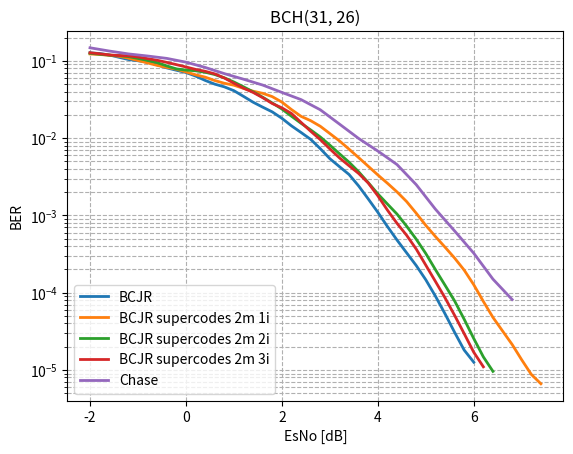

Source code (Python): (Note: this script raises an exception after producing the figure.)
import matplotlib.pyplot as plt
from scipy.ndimage import gaussian_filter1d

#-----------------------BCH(31,26) original----------------------------------------------------------------
esno_bch_31_26 = [-10, -9.8, -9.6, -9.4, -9.2, -9.0, -8.8, -8.6, -8.4, -8.2, -8.0, -7.8, -7.6, -7.4, -7.2, -7.0, -6.8, -6.6, -6.4, -6.2, -6.0, -5.8, -5.6, -5.4, -5.2, -5.0, -4.8, -4.6, -4.4, -4.2, -4.0, -3.8, -3.6, -3.4, -3.2, -3.0, -2.8, -2.6, -2.4, -2.2, -2.0, -1.8, -1.6, -1.4, -1.2, -1.0, -0.8, -0.6, -0.4, -0.2, -0.0, 0.2, 0.4, 0.6, 0.8, 1.0, 1.2, 1.4, 1.6, 1.8, 2.0, 2.2, 2.4, 2.6, 2.8, 3.0, 3.2, 3.4, 3.6, 3.8, 4.0, 4.2, 4.4, 4.6, 4.8, 5.0, 5.2, 5.4, 5.6, 5.8, 6.0, 6.2, 6.4, 6.6, 6.8,]
fer_bch_31_26 = [1.0, 1.0, 1.0, 1.0, 1.0, 1.0, 1.0, 1.0, 1.0, 1.0, 1.0, 1.0, 1.0, 1.0, 1.0, 1.0, 1.0, 1.0, 1.0, 1.0, 1.0, 1.0, 1.0, 0.9917355371900827, 1.0, 0.9917355371900827, 1.0, 1.0, 1.0, 1.0, 1.0, 0.9917355371900827, 1.0, 1.0, 1.0, 0.9917355371900827, 1.0, 0.9917355371900827, 0.9836065573770492, 1.0, 0.9836065573770492, 0.975609756097561, 0.96, 0.9448818897637795, 0.8888888888888888, 0.9230769230769231, 0.9302325581395349, 0.821917808219178, 0.7741935483870968, 0.7947019867549668, 0.7228915662650602, 0.6217616580310881, 0.5405405405405406, 0.4316546762589928, 0.46511627906976744, 0.39087947882736157, 0.3116883116883117, 0.26666666666666666, 0.2177858439201452, 0.20270270270270271, 0.16689847009735745, 0.12931034482758622, 0.11183597390493942, 0.08995502248875563, 0.0641025641025641, 0.04660194174757282, 0.038314176245210725, 0.0351493848857645, 0.017873100983020553, 0.016010673782521682, 0.009136592051164915, 0.006260107465178152, 0.004192286193404136, 0.0028788024181940312, 0.0021255491001842142, 0.0013220663897672061, 0.0007928694606505494, 0.00046097996657895244, 0.0002526395570386433, 0.0001430444629872452, 0.00010198878123406426, 4.1838786786753283e-05, 2.465465505569384e-05, 1.4115010042829645e-05, 5.630175548132778e-06, ]
ber_bch_31_26 = [0.34327956989247316, 0.3309139784946237, 0.31102150537634404, 0.3193548387096774, 0.31666666666666665, 0.2940860215053763, 0.31451612903225806, 0.30672043010752686, 0.3056451612903226, 0.28763440860215056, 0.2935483870967742, 0.2916666666666667, 0.25, 0.267741935483871, 0.2720430107526882, 0.2564516129032258, 0.25591397849462366, 0.256989247311828, 0.26559139784946234, 0.2411290322580645, 0.22473118279569892, 0.23225806451612904, 0.24220430107526883, 0.23220474540122635, 0.21478494623655914, 0.21194348173820315, 0.21155913978494623, 0.2139784946236559, 0.2075268817204301, 0.1967741935483871, 0.18306451612903227, 0.17755265262596642, 0.1782258064516129, 0.16693548387096774, 0.16908602150537633, 0.16475606504932017, 0.15672043010752687, 0.1543588376432951, 0.14119513484928609, 0.14731182795698924, 0.12850343733474354, 0.12457382638342512, 0.1223225806451613, 0.110998221996444, 0.0998805256869773, 0.10049627791563276, 0.10002500625156288, 0.08859920459566946, 0.07887617065556712, 0.07434308908352917, 0.07403808783521182, 0.06284472672572287, 0.055507120023249056, 0.046762589928057555, 0.04826206551637909, 0.04245035200168121, 0.033179723502304144, 0.028673835125448025, 0.02412036765997307, 0.02304925893635571, 0.0178563416932119, 0.013348164627363737, 0.011664612332020563, 0.010252938047105479, 0.006772125723738627, 0.004948324459755716, 0.004058006838874469, 0.003864542585558516, 0.001921838815378554, 0.0016828423249908543, 0.0009627806677571631, 0.0006563015890912578, 0.0004395138751149498, 0.000303357674175285, 0.00021998290418573187, 0.00013327282154911352, 8.035263082399385e-05, 4.696543207887714e-05, 2.5671438860378273e-05, 1.4804332862927259e-05, 1.0144045445323596e-05, 4.161384707284601e-06, 2.412444742008752e-06, 1.4077066467445693e-06, 5.544145701047557e-07,]
# plt.plot(esno_bch_31_26[40:81], gaussian_filter1d(fer_bch_31_26[40:81], sigma=1), label="BCJR", linewidth=2)
plt.plot(esno_bch_31_26[40:81], gaussian_filter1d(ber_bch_31_26[40:81], sigma=1), label="BCJR", linewidth=2)


#-----------------------BCH(31,26) supercode----------------------------------------------------------------
esno_bch_31_26_supercode_2_matrix_1_iter = [-10, -9.8, -9.6, -9.4, -9.2, -9.0, -8.8, -8.6, -8.4, -8.2, -8.0, -7.8, -7.6, -7.4, -7.2, -7.0, -6.8, -6.6, -6.4, -6.2, -6.0, -5.8, -5.6, -5.4, -5.2, -5.0, -4.8, -4.6, -4.4, -4.2, -4.0, -3.8, -3.6, -3.4, -3.2, -3.0, -2.8, -2.6, -2.4, -2.2, -2.0, -1.8, -1.6, -1.4, -1.2, -1.0, -0.8, -0.6, -0.4, -0.2, -0.0, 0.2, 0.4, 0.6, 0.8, 1.0, 1.2, 1.4, 1.6, 1.8, 2.0, 2.2, 2.4, 2.6, 2.8, 3.0, 3.2, 3.4, 3.6, 3.8, 4.0, 4.2, 4.4, 4.6, 4.8, 5.0, 5.2, 5.4, 5.6, 5.8, 6.0, 6.2, 6.4, 6.6, 6.8, 7.0, 7.2, 7.4, 7.6, 7.8, 8.0,]
fer_bch_31_26_supercode_2_matrix_1_iter = [1.0, 1.0, 1.0, 1.0, 1.0, 1.0, 1.0, 1.0, 1.0, 1.0, 1.0, 1.0, 1.0, 1.0, 1.0, 1.0, 1.0, 1.0, 1.0, 1.0, 1.0, 1.0, 1.0, 1.0, 1.0, 1.0, 1.0, 1.0, 1.0, 1.0, 1.0, 1.0, 1.0, 1.0, 1.0, 0.9917355371900827, 1.0, 1.0, 1.0, 0.975609756097561, 1.0, 0.9836065573770492, 0.96, 0.9836065573770492, 0.9448818897637795, 0.9448818897637795, 0.8955223880597015, 0.8759124087591241, 0.8275862068965517, 0.821917808219178, 0.7643312101910829, 0.7017543859649122, 0.7894736842105263, 0.6451612903225806, 0.6451612903225806, 0.625, 0.5405405405405406, 0.5286343612334802, 0.4819277108433735, 0.45977011494252873, 0.3973509933774834, 0.3287671232876712, 0.2542372881355932, 0.2803738317757009, 0.23668639053254437, 0.1941747572815534, 0.16085790884718498, 0.11583011583011583, 0.10801080108010801, 0.07246376811594203, 0.0664451827242525, 0.05065428450823132, 0.04067796610169491, 0.032388663967611336, 0.020902281832433374, 0.01587511575605239, 0.0123902942694889, 0.009202453987730062, 0.006979584714709474, 0.004891171435558816, 0.002971253126005893, 0.0017803097739006587, 0.0010890181593778076, 0.0008864331407803566, 0.0005689927406009512, 0.00033124648050614463, 0.00022489092789996853, 0.0001602038824582273, 7.058931489540428e-05, 4.51275586855696e-05, 3.146968921629528e-05,]
ber_bch_31_26_supercode_2_matrix_1_iter = [0.671505376344086, 0.6852150537634408, 0.6739247311827957, 0.6938172043010753, 0.6862903225806452, 0.7024193548387098, 0.6940860215053763, 0.6973118279569892, 0.7013440860215053, 0.7196236559139785, 0.7043010752688172, 0.7185483870967742, 0.7129032258064516, 0.7303763440860215, 0.7255376344086021, 0.7419354838709677, 0.7392473118279569, 0.7357526881720431, 0.7486559139784946, 0.7610215053763442, 0.7655913978494624, 0.7706989247311828, 0.7685483870967741, 0.7739247311827957, 0.785483870967742, 0.7892473118279569, 0.7938172043010753, 0.7865591397849463, 0.8077956989247312, 0.8, 0.8094086021505376, 0.8185483870967741, 0.8303763440860215, 0.8266129032258064, 0.831989247311828, 0.1575579845374567, 0.15053763440860216, 0.14973118279569894, 0.14408602150537633, 0.13847364280094412, 0.12419354838709677, 0.12083553675304072, 0.11690322580645161, 0.11951348492860919, 0.1064262128524257, 0.10134620269240538, 0.09436687530091478, 0.08594301860136566, 0.08053392658509455, 0.08064516129032258, 0.07294020957468667, 0.05998868138087153, 0.06876061120543293, 0.051161984044398194, 0.04942767950052029, 0.05275537634408602, 0.04112176692821854, 0.039789683103595284, 0.03938333981085633, 0.03485354097144976, 0.03033539841914121, 0.022448077772867874, 0.016402405686167305, 0.018766958094663853, 0.013997582235795634, 0.01059609562584821, 0.009859033122891983, 0.006351974093909578, 0.005807032316134839, 0.00401277855695808, 0.0032329510949165863, 0.002587181198001062, 0.0019026790595954074, 0.0015759000478864655, 0.0009383551252732186, 0.0006998706946216643, 0.0005029393641647376, 0.0003735404710073224, 0.0002664250079270821, 0.0001959098236285655, 0.00011182135420452286, 6.700090546937964e-05, 4.010631393407517e-05, 3.145407918898039e-05, 2.0343020026861962e-05, 1.1308683608677518e-05, 7.73818246537526e-06, 5.583672581043146e-06, 2.3529771631801428e-06, 1.5406451486740159e-06, 1.059288276565339e-06,] 
# plt.plot(esno_bch_31_26_supercode_2_matrix_1_iter[40:88], gaussian_filter1d(fer_bch_31_26_supercode_2_matrix_1_iter[40:88], sigma=1), label="BCJR supercodes 2m 1i", linewidth=2)
plt.plot(esno_bch_31_26_supercode_2_matrix_1_iter[40:88], gaussian_filter1d(ber_bch_31_26_supercode_2_matrix_1_iter[40:88], sigma=1), label="BCJR supercodes 2m 1i", linewidth=2)


esno_bch_31_26_supercode_2_matrix_2_iter = [-10, -9.8, -9.6, -9.4, -9.2, -9.0, -8.8, -8.6, -8.4, -8.2, -8.0, -7.8, -7.6, -7.4, -7.2, -7.0, -6.8, -6.6, -6.4, -6.2, -6.0, -5.8, -5.6, -5.4, -5.2, -5.0, -4.8, -4.6, -4.4, -4.2, -4.0, -3.8, -3.6, -3.4, -3.2, -3.0, -2.8, -2.6, -2.4, -2.2, -2.0, -1.8, -1.6, -1.4, -1.2, -1.0, -0.8, -0.6, -0.4, -0.2, -0.0, 0.2, 0.4, 0.6, 0.8, 1.0, 1.2, 1.4, 1.6, 1.8, 2.0, 2.2, 2.4, 2.6, 2.8, 3.0, 3.2, 3.4, 3.6, 3.8, 4.0, 4.2, 4.4, 4.6, 4.8, 5.0, 5.2, 5.4, 5.6, 5.8, 6.0, 6.2, 6.4, 6.6,]
fer_bch_31_26_supercode_2_matrix_2_iter = [1.0, 1.0, 1.0, 1.0, 1.0, 1.0, 1.0, 1.0, 1.0, 1.0, 1.0, 1.0, 1.0, 1.0, 1.0, 1.0, 1.0, 1.0, 1.0, 1.0, 1.0, 1.0, 1.0, 1.0, 1.0, 1.0, 1.0, 1.0, 1.0, 1.0, 1.0, 1.0, 1.0, 1.0, 1.0, 0.975609756097561, 1.0, 1.0, 0.975609756097561, 0.9917355371900827, 0.975609756097561, 0.9230769230769231, 0.9375, 0.916030534351145, 0.9022556390977443, 0.9090909090909091, 0.8571428571428571, 0.8108108108108109, 0.7947019867549668, 0.7100591715976331, 0.7017543859649122, 0.6976744186046512, 0.6282722513089005, 0.6349206349206349, 0.5217391304347826, 0.5150214592274678, 0.449438202247191, 0.40816326530612246, 0.3342618384401114, 0.30456852791878175, 0.2803738317757009, 0.19834710743801653, 0.16506189821182943, 0.14002333722287047, 0.1256544502617801, 0.09654062751407884, 0.07547169811320754, 0.061068702290076333, 0.04229820232640113, 0.03489386449549287, 0.021108179419525065, 0.018245400638589024, 0.014324937328399187, 0.008554929778284736, 0.0069248081251082, 0.004162186535326558, 0.002606712284131639, 0.0017045696671827725, 0.0011279573632116706, 0.0006315523556902868, 0.0003637024913620658, 0.00019161217695384542, 0.00011575972140493716, 6.38852376093269e-05, ]
ber_bch_31_26_supercode_2_matrix_2_iter = [0.6642473118279569, 0.6938172043010753, 0.6846774193548387, 0.681989247311828, 0.6809139784946237, 0.6978494623655913, 0.6994623655913978, 0.6989247311827957, 0.6938172043010753, 0.7134408602150537, 0.7188172043010753, 0.7118279569892473, 0.7032258064516129, 0.710483870967742, 0.7373655913978495, 0.7336021505376344, 0.746774193548387, 0.7346774193548387, 0.7516129032258064, 0.760483870967742, 0.7553763440860215, 0.7655913978494624, 0.7688172043010754, 0.7639784946236559, 0.7836021505376344, 0.778494623655914, 0.7922043010752688, 0.7806451612903226, 0.8021505376344087, 0.807258064516129, 0.8091397849462365, 0.8137096774193548, 0.8206989247311828, 0.8282258064516129, 0.8293010752688172, 0.15552058746393915, 0.16989247311827957, 0.1696236559139785, 0.14293207448203515, 0.1356971474273527, 0.12824547600314712, 0.12034739454094293, 0.11643145161290322, 0.11770499876877617, 0.11714770797962648, 0.10532746823069403, 0.10138248847926268, 0.09742807323452485, 0.08630634479812006, 0.0721511738881466, 0.07790982833427655, 0.07483120780195049, 0.07177841580814051, 0.0677590032428742, 0.06030855539971949, 0.053855738612764784, 0.044823003503684906, 0.04004827737546631, 0.03378560517566718, 0.026936302603569676, 0.025625565269822126, 0.017062116768861636, 0.016018103563029684, 0.012045018255730794, 0.010808984968755278, 0.007603872005813199, 0.005984986812740921, 0.005006976935073463, 0.003411145348903317, 0.0026545601215657213, 0.00163418163247936, 0.001397833113440288, 0.0010551163516078971, 0.0006324208841473932, 0.0004914379959754206, 0.0002920243778817827, 0.00016607279874709637, 0.00011776193668440123, 7.459072885754596e-05, 3.4973060557042764e-05, 2.278029045359176e-05, 1.231056728278738e-05, 6.93935964336048e-06, 3.7264036077910513e-06,]
# plt.plot(esno_bch_31_26_supercode_2_matrix_2_iter[40:83], gaussian_filter1d(fer_bch_31_26_supercode_2_matrix_2_iter[40:83], sigma=1), label="BCJR supercodes 2m 2i", linewidth=2)
plt.plot(esno_bch_31_26_supercode_2_matrix_2_iter[40:83], gaussian_filter1d(ber_bch_31_26_supercode_2_matrix_2_iter[40:83], sigma=1), label="BCJR supercodes 2m 2i", linewidth=2)


esno_bch_31_26_supercode_2_matrix_3_iter = [-10, -9.8, -9.6, -9.4, -9.2, -9.0, -8.8, -8.6, -8.4, -8.2, -8.0, -7.8, -7.6, -7.4, -7.2, -7.0, -6.8, -6.6, -6.4, -6.2, -6.0, -5.8, -5.6, -5.4, -5.2, -5.0, -4.8, -4.6, -4.4, -4.2, -4.0, -3.8, -3.6, -3.4, -3.2, -3.0, -2.8, -2.6, -2.4, -2.2, -2.0, -1.8, -1.6, -1.4, -1.2, -1.0, -0.8, -0.6, -0.4, -0.2, -0.0, 0.2, 0.4, 0.6, 0.8, 1.0, 1.2, 1.4, 1.6, 1.8, 2.0, 2.2, 2.4, 2.6, 2.8, 3.0, 3.2, 3.4, 3.6, 3.8, 4.0, 4.2, 4.4, 4.6, 4.8, 5.0, 5.2, 5.4, 5.6, 5.8, 6.0, 6.2, ]
fer_bch_31_26_supercode_2_matrix_3_iter = [1.0, 1.0, 1.0, 1.0, 1.0, 1.0, 1.0, 1.0, 1.0, 1.0, 1.0, 1.0, 1.0, 1.0, 1.0, 1.0, 1.0, 1.0, 1.0, 1.0, 1.0, 1.0, 1.0, 1.0, 1.0, 1.0, 1.0, 1.0, 1.0, 1.0, 1.0, 1.0, 1.0, 1.0, 1.0, 0.9917355371900827, 1.0, 1.0, 1.0, 0.975609756097561, 0.9836065573770492, 0.9448818897637795, 0.8823529411764706, 0.9090909090909091, 0.8695652173913043, 0.8759124087591241, 0.8275862068965517, 0.8, 0.7453416149068323, 0.6703910614525139, 0.6521739130434783, 0.6, 0.6060606060606061, 0.5797101449275363, 0.5063291139240507, 0.43478260869565216, 0.36036036036036034, 0.36809815950920244, 0.3305785123966942, 0.22181146025878004, 0.24096385542168675, 0.21314387211367672, 0.13392857142857142, 0.12060301507537688, 0.09764035801464606, 0.07021650087770626, 0.05870841487279843, 0.04552352048558422, 0.041222947440742015, 0.029382957884427033, 0.01833460656990069, 0.012437810945273632, 0.007970773829292593, 0.00681044267877412, 0.003977724741447892, 0.0024500796275878966, 0.0015647003598810829, 0.0009650491370852299, 0.0005281132274759709, 0.0003300030525282359, 0.00017260127379740061, 0.00010280489753592305,]
ber_bch_31_26_supercode_2_matrix_3_iter = [0.6736559139784947, 0.6768817204301075, 0.6663978494623656, 0.6798387096774193, 0.6879032258064516, 0.6798387096774193, 0.6973118279569892, 0.7091397849462365, 0.7029569892473119, 0.7120967741935484, 0.7, 0.7053763440860215, 0.728763440860215, 0.7201612903225807, 0.7263440860215054, 0.7432795698924731, 0.7397849462365592, 0.7518817204301075, 0.750268817204301, 0.7540322580645161, 0.7594086021505376, 0.7634408602150538, 0.7795698924731183, 0.7771505376344087, 0.7846774193548387, 0.7897849462365591, 0.8, 0.7908602150537635, 0.8037634408602151, 0.810752688172043, 0.8153225806451613, 0.8260752688172043, 0.8387096774193548, 0.8303763440860215, 0.8317204301075269, 0.1652892561983471, 0.14865591397849462, 0.15080645161290324, 0.13978494623655913, 0.13978494623655915, 0.13035430988894764, 0.1221742443484887, 0.11954459203036052, 0.11290322580645161, 0.12061711079943899, 0.11419825759359548, 0.10233592880978865, 0.10623655913978494, 0.09356842316169105, 0.08848441160569472, 0.08625525946704067, 0.07241935483870968, 0.07673509286412512, 0.06825619448340346, 0.06097726963386416, 0.050374006545114536, 0.041848299912816043, 0.04066890955867801, 0.034035368346218786, 0.02450658875439747, 0.0261691929006348, 0.02251761874749327, 0.013680875576036866, 0.012352082995623279, 0.009580303944985432, 0.006663017421997395, 0.005365822864718136, 0.00422193939987273, 0.0035238971199343977, 0.00268553916147989, 0.0015968850883461888, 0.0010632322259669395, 0.0006878006449470222, 0.0005821830031855296, 0.0003250613767204729, 0.00019626981962935302, 0.0001287092231515084, 7.704827788019174e-05, 4.344157193753954e-05, 2.6435728401455455e-05, 1.3409077453615263e-05, 8.218624347191604e-06, ]
# plt.plot(esno_bch_31_26_supercode_2_matrix_3_iter[40:], gaussian_filter1d(fer_bch_31_26_supercode_2_matrix_3_iter[40:], sigma=1), label="BCJR supercodes 2m 3i", linewidth=2)
plt.plot(esno_bch_31_26_supercode_2_matrix_3_iter[40:], gaussian_filter1d(ber_bch_31_26_supercode_2_matrix_3_iter[40:], sigma=1), label="BCJR supercodes 2m 3i", linewidth=2)



esno_bch_31_26_chase = [-8, -7.60000000000000, -7.20000000000000, -6.80000000000000, -6.40000000000000, -6, -5.60000000000000, -5.20000000000000, -4.80000000000000, -4.40000000000000, -4, -3.60000000000000, -3.20000000000000, -2.80000000000000, -2.40000000000000, -2, -1.60000000000000, -1.20000000000000, -0.800000000000000, -0.400000000000000, 0, 0.399999999999999, 0.800000000000000, 1.20000000000000, 1.60000000000000, 2.00000000000000, 2.40000000000000, 2.80000000000000, 3.20000000000000, 3.60000000000000, 4.00000000000000, 4.40000000000000, 4.80000000000000, 5.20000000000000, 5.60000000000000, 6, 6.40000000000000, 6.80000000000000]
fer_bch_31_26_chase = [1, 1, 1, 1, 1, 1, 1, 1, 1, 1, 0.975609756097561, 1, 1, 0.975609756097561, 0.952380952380952, 0.975609756097561, 0.816326530612245, 0.930232558139535, 0.816326530612245, 0.800000000000000, 0.689655172413793, 0.701754385964912, 0.540540540540541, 0.519480519480519, 0.500000000000000, 0.283687943262411, 0.344827586206897, 0.209424083769634, 0.127388535031847, 0.0877192982456140, 0.0613496932515337, 0.0518134715025907, 0.0148093298778230, 0.0101035615054307, 0.00560616678346181, 0.00283045570336824, 0.000783438118181640, 0.000653029239384193]
ber_bch_31_26_chase = [0.306451612903226, 0.268292682926829, 0.286290322580645, 0.271774193548387, 0.259677419354839, 0.265322580645161, 0.243548387096774, 0.259677419354839, 0.210483870967742, 0.213709677419355, 0.201416207710464, 0.195161290322581, 0.180645161290323, 0.171518489378442, 0.154377880184332, 0.162077104642014, 0.120473996050033, 0.127531882970743, 0.110599078341014, 0.114838709677419, 0.0934371523915462, 0.0860215053763441, 0.0627724498692241, 0.0573942186845413, 0.0528225806451613, 0.0320292839167239, 0.0364293659621802, 0.0221246411079210, 0.0129443188822683, 0.00912563667232598, 0.00608549376607956, 0.00530670232324921, 0.00144510396388434, 0.000985912050126702, 0.000547053371611999, 0.000273915068067894, 7.58165920820942e-05, 6.31963780049219e-05]
# plt.plot(esno_bch_31_26_chase[15:], gaussian_filter1d(fer_bch_31_26_chase[15:], sigma=1), label="Сhase", linewidth=2)
plt.plot(esno_bch_31_26_chase[15:], gaussian_filter1d(ber_bch_31_26_chase[15:], sigma=1), label="Сhase", linewidth=2)


plt.yscale("log")  # Логарифмическая шкала по Y
plt.xlabel("EsNo [dB]")
plt.ylabel("BER")
plt.title("BCH(31, 26)")
plt.legend(loc='lower left')
plt.grid(True, which="both", linestyle="--")
plt.savefig('modeling_results/plot_bch_31_26_complex_compare_3_with_chase_BER.png', dpi=300, bbox_inches='tight')
